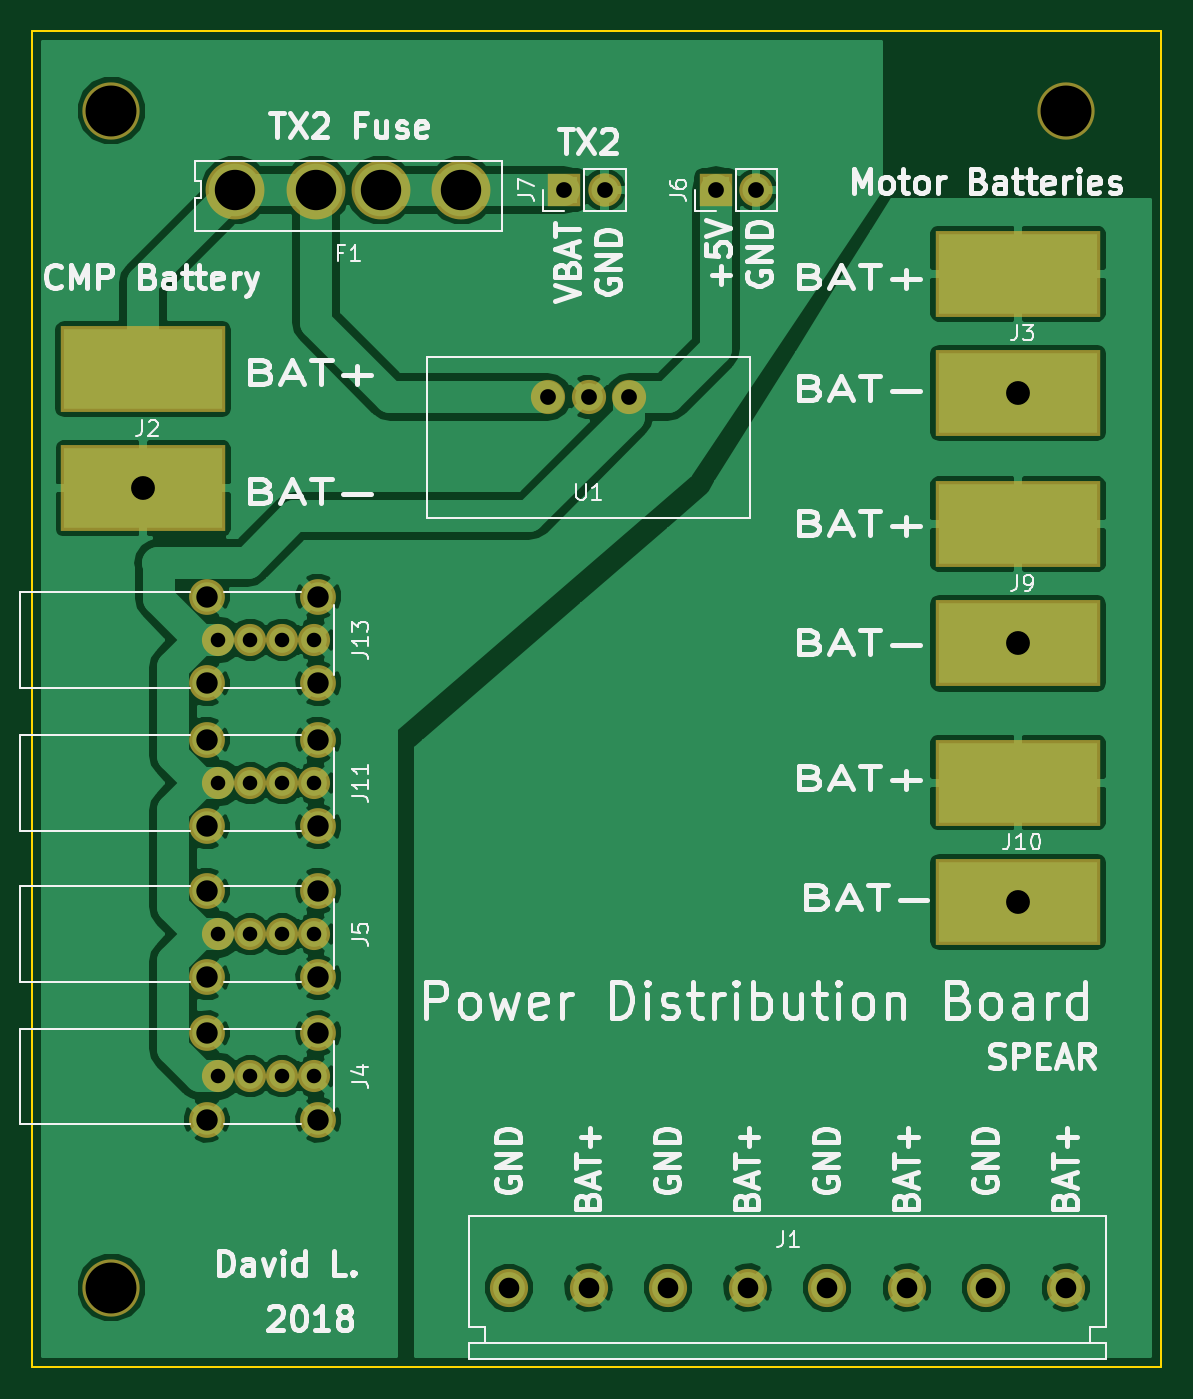
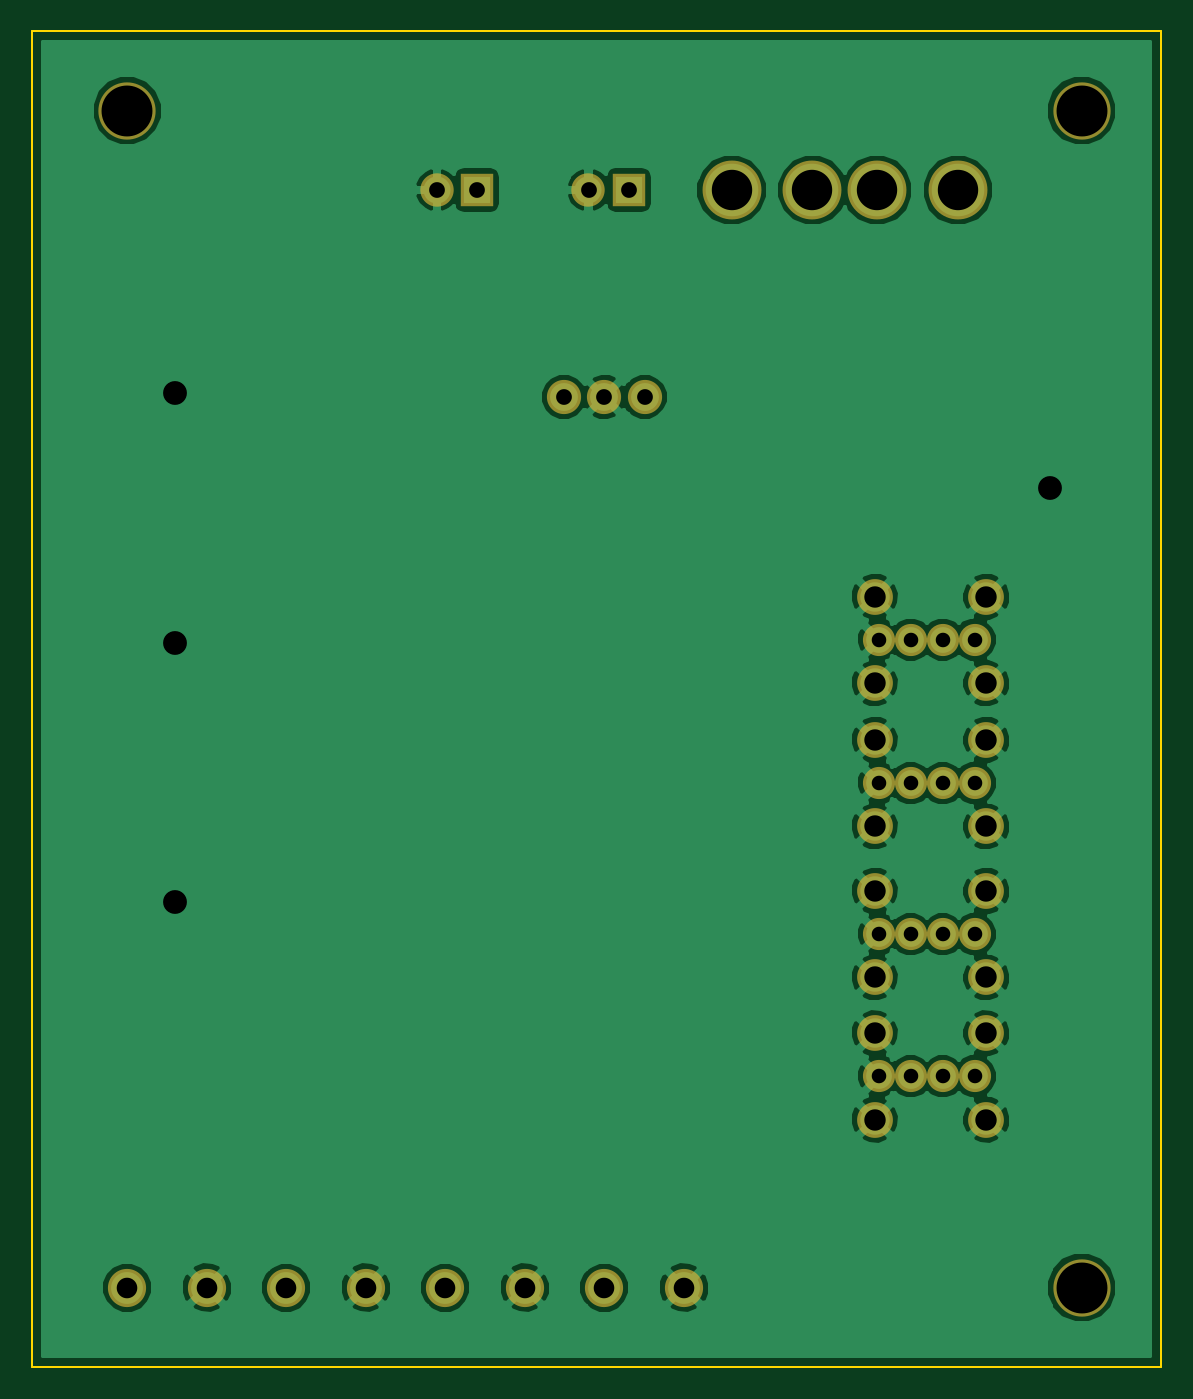
Circuit board: 9 layer files. Board 71.0 x 84.0 mm.
- bottom_copper: Power-Distrib-B.Cu.gbr (70392 bytes)
- bottom_mask: Power-Distrib-B.Mask.gbr (1955 bytes)
- bottom_silk: Power-Distrib-B.SilkS.gbr (265 bytes)
- outline: Power-Distrib-Edge.Cuts.gbr (649 bytes)
- top_copper: Power-Distrib-F.Cu.gbr (80448 bytes)
- top_mask: Power-Distrib-F.Mask.gbr (2197 bytes)
- top_silk: Power-Distrib-F.SilkS.gbr (46345 bytes)
- drill: Power-Distrib-NPTH.drl (190 bytes)
- drill: Power-Distrib.drl (1070 bytes)

=== bottom_copper: Power-Distrib-B.Cu.gbr (70392 bytes, source omitted) ===
=== bottom_mask: Power-Distrib-B.Mask.gbr ===
G04 #@! TF.FileFunction,Soldermask,Bot*
%FSLAX46Y46*%
G04 Gerber Fmt 4.6, Leading zero omitted, Abs format (unit mm)*
G04 Created by KiCad (PCBNEW 4.0.7) date 01/17/18 22:37:34*
%MOMM*%
%LPD*%
G01*
G04 APERTURE LIST*
%ADD10C,0.100000*%
%ADD11C,3.600000*%
%ADD12C,3.702000*%
%ADD13C,2.400000*%
%ADD14C,2.020000*%
%ADD15C,2.250000*%
%ADD16R,2.100000X2.100000*%
%ADD17O,2.100000X2.100000*%
%ADD18C,2.150000*%
G04 APERTURE END LIST*
D10*
D11*
X132000000Y-70000000D03*
X132000000Y-144000000D03*
D12*
X139776000Y-75000000D03*
X144856000Y-75000000D03*
X148920000Y-75000000D03*
X154000000Y-75000000D03*
D13*
X192000000Y-144000000D03*
X187000000Y-144000000D03*
X182000000Y-144000000D03*
X177000000Y-144000000D03*
X172000000Y-144000000D03*
X167000000Y-144000000D03*
X162000000Y-144000000D03*
X157000000Y-144000000D03*
D14*
X138730000Y-130720000D03*
X140730000Y-130720000D03*
X142730000Y-130720000D03*
D15*
X138000000Y-128000000D03*
D14*
X144730000Y-130720000D03*
D15*
X145000000Y-128000000D03*
X138000000Y-133440000D03*
X145000000Y-133440000D03*
D14*
X138730000Y-121780000D03*
X140730000Y-121780000D03*
X142730000Y-121780000D03*
D15*
X138000000Y-119060000D03*
D14*
X144730000Y-121780000D03*
D15*
X145000000Y-119060000D03*
X138000000Y-124500000D03*
X145000000Y-124500000D03*
D16*
X170000000Y-75000000D03*
D17*
X172540000Y-75000000D03*
D16*
X160460000Y-75000000D03*
D17*
X163000000Y-75000000D03*
D14*
X138730000Y-112280000D03*
X140730000Y-112280000D03*
X142730000Y-112280000D03*
D15*
X138000000Y-109560000D03*
D14*
X144730000Y-112280000D03*
D15*
X145000000Y-109560000D03*
X138000000Y-115000000D03*
X145000000Y-115000000D03*
D14*
X138730000Y-103280000D03*
X140730000Y-103280000D03*
X142730000Y-103280000D03*
D15*
X138000000Y-100560000D03*
D14*
X144730000Y-103280000D03*
D15*
X145000000Y-100560000D03*
X138000000Y-106000000D03*
X145000000Y-106000000D03*
D18*
X159460000Y-88000000D03*
X162000000Y-88000000D03*
X164540000Y-88000000D03*
D11*
X192000000Y-70000000D03*
M02*

=== bottom_silk: Power-Distrib-B.SilkS.gbr ===
G04 #@! TF.FileFunction,Legend,Bot*
%FSLAX46Y46*%
G04 Gerber Fmt 4.6, Leading zero omitted, Abs format (unit mm)*
G04 Created by KiCad (PCBNEW 4.0.7) date 01/17/18 22:37:34*
%MOMM*%
%LPD*%
G01*
G04 APERTURE LIST*
%ADD10C,0.100000*%
G04 APERTURE END LIST*
D10*
M02*

=== outline: Power-Distrib-Edge.Cuts.gbr ===
G04 #@! TF.FileFunction,Profile,NP*
%FSLAX46Y46*%
G04 Gerber Fmt 4.6, Leading zero omitted, Abs format (unit mm)*
G04 Created by KiCad (PCBNEW 4.0.7) date 01/17/18 22:37:34*
%MOMM*%
%LPD*%
G01*
G04 APERTURE LIST*
%ADD10C,0.100000*%
%ADD11C,0.150000*%
G04 APERTURE END LIST*
D10*
D11*
X198000000Y-136000000D02*
X198000000Y-149000000D01*
X127000000Y-136000000D02*
X127000000Y-149000000D01*
X127000000Y-136000000D02*
X127000000Y-65000000D01*
X128000000Y-149000000D02*
X127000000Y-149000000D01*
X198000000Y-149000000D02*
X128000000Y-149000000D01*
X198000000Y-65000000D02*
X198000000Y-136000000D01*
X127000000Y-65000000D02*
X198000000Y-65000000D01*
M02*

=== top_copper: Power-Distrib-F.Cu.gbr (80448 bytes, source omitted) ===
=== top_mask: Power-Distrib-F.Mask.gbr ===
G04 #@! TF.FileFunction,Soldermask,Top*
%FSLAX46Y46*%
G04 Gerber Fmt 4.6, Leading zero omitted, Abs format (unit mm)*
G04 Created by KiCad (PCBNEW 4.0.7) date 01/17/18 22:37:34*
%MOMM*%
%LPD*%
G01*
G04 APERTURE LIST*
%ADD10C,0.100000*%
%ADD11C,3.600000*%
%ADD12C,3.702000*%
%ADD13C,2.400000*%
%ADD14R,10.400000X5.400000*%
%ADD15C,2.020000*%
%ADD16C,2.250000*%
%ADD17R,2.100000X2.100000*%
%ADD18O,2.100000X2.100000*%
%ADD19C,2.150000*%
G04 APERTURE END LIST*
D10*
D11*
X132000000Y-70000000D03*
X132000000Y-144000000D03*
D12*
X139776000Y-75000000D03*
X144856000Y-75000000D03*
X148920000Y-75000000D03*
X154000000Y-75000000D03*
D13*
X192000000Y-144000000D03*
X187000000Y-144000000D03*
X182000000Y-144000000D03*
X177000000Y-144000000D03*
X172000000Y-144000000D03*
X167000000Y-144000000D03*
X162000000Y-144000000D03*
X157000000Y-144000000D03*
D14*
X134000000Y-86250000D03*
X134000000Y-93750000D03*
X189000000Y-80250000D03*
X189000000Y-87750000D03*
D15*
X138730000Y-130720000D03*
X140730000Y-130720000D03*
X142730000Y-130720000D03*
D16*
X138000000Y-128000000D03*
D15*
X144730000Y-130720000D03*
D16*
X145000000Y-128000000D03*
X138000000Y-133440000D03*
X145000000Y-133440000D03*
D15*
X138730000Y-121780000D03*
X140730000Y-121780000D03*
X142730000Y-121780000D03*
D16*
X138000000Y-119060000D03*
D15*
X144730000Y-121780000D03*
D16*
X145000000Y-119060000D03*
X138000000Y-124500000D03*
X145000000Y-124500000D03*
D17*
X170000000Y-75000000D03*
D18*
X172540000Y-75000000D03*
D17*
X160460000Y-75000000D03*
D18*
X163000000Y-75000000D03*
D14*
X189000000Y-96000000D03*
X189000000Y-103500000D03*
X189000000Y-112250000D03*
X189000000Y-119750000D03*
D15*
X138730000Y-112280000D03*
X140730000Y-112280000D03*
X142730000Y-112280000D03*
D16*
X138000000Y-109560000D03*
D15*
X144730000Y-112280000D03*
D16*
X145000000Y-109560000D03*
X138000000Y-115000000D03*
X145000000Y-115000000D03*
D15*
X138730000Y-103280000D03*
X140730000Y-103280000D03*
X142730000Y-103280000D03*
D16*
X138000000Y-100560000D03*
D15*
X144730000Y-103280000D03*
D16*
X145000000Y-100560000D03*
X138000000Y-106000000D03*
X145000000Y-106000000D03*
D19*
X159460000Y-88000000D03*
X162000000Y-88000000D03*
X164540000Y-88000000D03*
D11*
X192000000Y-70000000D03*
M02*

=== top_silk: Power-Distrib-F.SilkS.gbr (46345 bytes, source omitted) ===
=== drill: Power-Distrib-NPTH.drl ===
M48
;DRILL file {KiCad 4.0.7} date 01/17/18 18:11:14
;FORMAT={-:-/ absolute / inch / decimal}
FMAT,2
INCH,TZ
T1C0.126
%
G90
G05
M72
T1
X5.1969Y-2.7559
X5.1969Y-5.6693
X7.5591Y-2.7559
T0
M30

=== drill: Power-Distrib.drl ===
M48
;DRILL file {KiCad 4.0.7} date 01/17/18 18:11:14
;FORMAT={-:-/ absolute / inch / decimal}
FMAT,2
INCH,TZ
T1C0.036
T2C0.039
T3C0.051
T4C0.053
T5C0.059
T6C0.100
%
G90
G05
M72
T1
X5.4618Y-4.0661
X5.4618Y-4.4205
X5.4618Y-4.7945
X5.4618Y-5.1465
X5.5406Y-4.0661
X5.5406Y-4.4205
X5.5406Y-4.7945
X5.5406Y-5.1465
X5.6193Y-4.0661
X5.6193Y-4.4205
X5.6193Y-4.7945
X5.6193Y-5.1465
X5.698Y-4.0661
X5.698Y-4.4205
X5.698Y-4.7945
X5.698Y-5.1465
T2
X6.278Y-3.4646
X6.3173Y-2.9528
X6.378Y-3.4646
X6.4173Y-2.9528
X6.478Y-3.4646
X6.6929Y-2.9528
X6.7929Y-2.9528
T3
X6.1811Y-5.6693
X6.378Y-5.6693
X6.5748Y-5.6693
X6.7717Y-5.6693
X6.9685Y-5.6693
X7.1654Y-5.6693
X7.3622Y-5.6693
X7.5591Y-5.6693
T4
X5.4331Y-3.9591
X5.4331Y-4.1732
X5.4331Y-4.3134
X5.4331Y-4.5276
X5.4331Y-4.6874
X5.4331Y-4.9016
X5.4331Y-5.0394
X5.4331Y-5.2535
X5.7087Y-3.9591
X5.7087Y-4.1732
X5.7087Y-4.3134
X5.7087Y-4.5276
X5.7087Y-4.6874
X5.7087Y-4.9016
X5.7087Y-5.0394
X5.7087Y-5.2535
T5
X5.2756Y-3.6909
X7.4409Y-3.4547
X7.4409Y-4.0748
X7.4409Y-4.7146
T6
X5.503Y-2.9528
X5.703Y-2.9528
X5.863Y-2.9528
X6.063Y-2.9528
T0
M30

